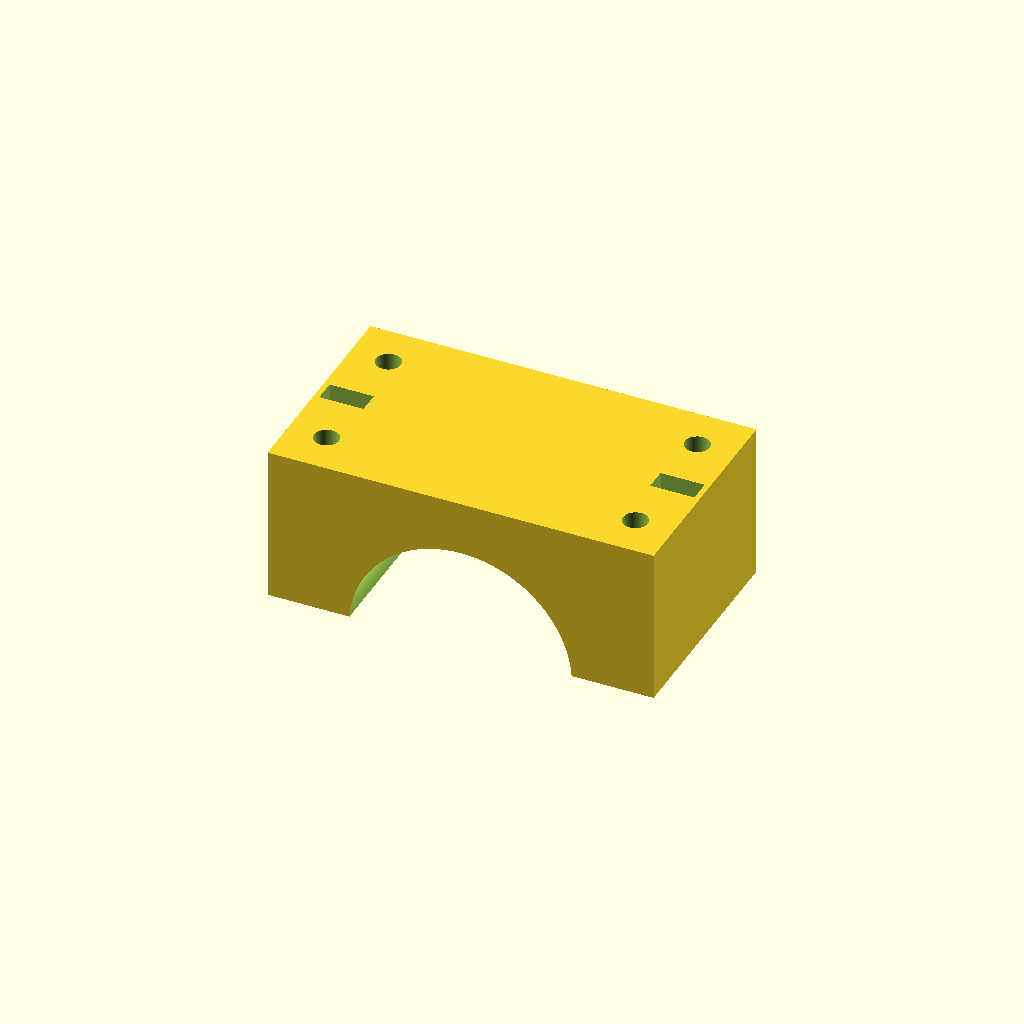
Cell 1: the model at its default parameters.
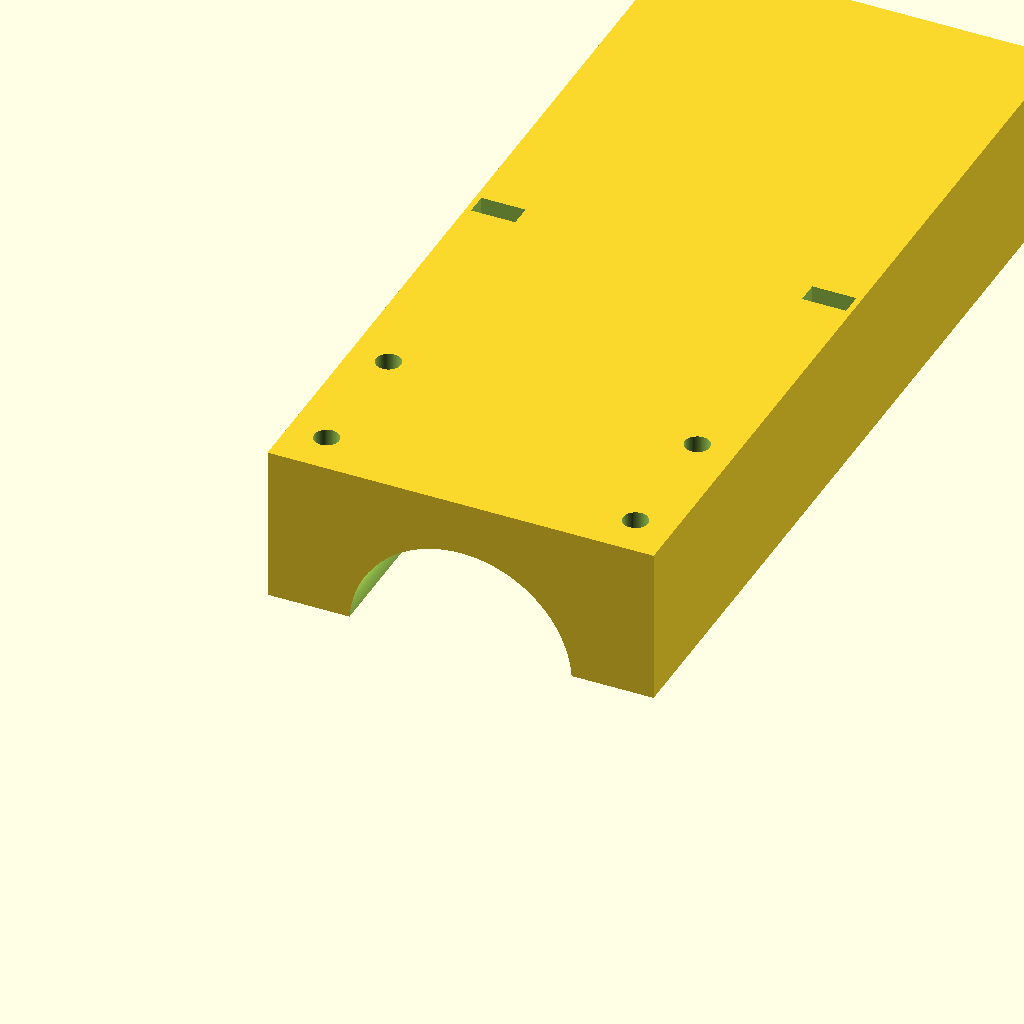
Cell 2: the same model with light_y1 = 236.
All cells are drawn from one camera (rotation 55°, 0°, 25°, orthographic, colour scheme Cornfield), so only the parameter changes between them.
Source of the model, parts/child/exterior/printed/child_light_clamp/child_light_clamp.scad:
// =====================================================================
// child_light_clamp.scad — 水中ライト 割りクランプ 上半分 (1個印刷)
//
// 下半分は child_shell_fwd の鞍座 (light_saddle) と一体。この部品を
// M4 x4 で締めてライト胴を挟む。ライトの前後位置は鞍座の長さ 40mm の
// 範囲で自由に決められる (ライト軸 = Y なので、軸方向にスライドするだけ)。
//
// ★ ライトは未選定。light_d は仮値。製品決定後に light_d を実測値に
//   置き換え、child_shell_fwd と**両方**再ビルドすること。
//
// 座標系 (この部品のローカル):
//   x = 0 : 機体中心   y = 0 : 鞍座の後端 (light_y0)   z = 0 : ライト軸
//   → アセンブリでは translate([0, 78, 58]) で置く
//
// 印刷向き: **上下逆さま** (z=blk_h の平面をベッドに置く)。
//   鞍の半円が上を向くのでサポート不要。
// =====================================================================

/* [ライト (未選定 — 要実測)] */
light_d   = 40;             // 胴径 **要選定・要実測**
grip_clr  = 0.4;            // 締め代を残すためのすきま (ゴムシート前提)

/* [クランプ (child_shell_fwd と一致させること)] */
light_y0  = 78;             // 鞍座 y 範囲 (グローバル)
light_y1  = 118;
light_m4x = 28;             // M4 の x (±)
light_m4y = [86, 110];      // 同 y (グローバル)
light_blk = 35;             // ブロック 半幅
blk_h     = 30;             // ブロック 高さ (ライト軸から上)
m4_d      = 4.5;
gap_z     = 1.5;            // 合わせ面のすきま (締めるとゴムが潰れて効く)

/* [結束] */
// M4 の外側には入らないので、前後の M4 の**間** (y 中央) に置く
tie_w     = 4;              // 帯の厚み方向 (Y)
tie_h     = 8;              // 帯の幅方向 (X)
tie_x     = 30;             // 結束スロット x (±)

$fn = 96;

// ---- 導出 -----------------------------------------------------------
blk_len = light_y1 - light_y0;              // 40
sc_y    = [light_m4y[0] - light_y0, light_m4y[1] - light_y0];   // 8, 32
bore_r  = (light_d + grip_clr)/2;

// ---- 干渉・成立性チェック --------------------------------------------
assert(blk_h - bore_r >= 8, str("鞍の頂部肉厚不足: ", blk_h - bore_r, "mm"));
assert(light_m4x - m4_d/2 > bore_r + 3,
       str("M4 が鞍の半円に掛かる: ", light_m4x - m4_d/2, " <= ", bore_r + 3));
assert(light_m4x + m4_d/2 < light_blk - 2, "M4 の外側端距離不足");
for (y = sc_y) assert(y > 5 && y < blk_len - 5, "M4 の Y 端距離不足");
assert(tie_x + tie_h/2 <= light_blk - 0.5,
       str("結束スロットがブロックからはみ出し: 外端 ", tie_x + tie_h/2, " > ", light_blk));
for (y = sc_y)
    assert(abs(blk_len/2 - y) > (tie_w + m4_d)/2 + 2,
           str("結束スロット (y=", blk_len/2, ") が M4 (y=", y, ") に掛かる"));
assert(gap_z > 0.8, "合わせ面のすきまが小さく、締め代が取れない");

// ---- 本体 -------------------------------------------------------------
difference() {
    translate([-light_blk, 0, gap_z]) cube([2*light_blk, blk_len, blk_h - gap_z]);
    // ライト胴の鞍 (下向きの半円。印刷時は上向きになる)
    translate([0, -2, 0]) rotate([-90,0,0]) cylinder(d=light_d + grip_clr, h=blk_len+4);
    // M4 通し穴 x4
    for (sx=[-1,1]) for (y=sc_y)
        translate([sx*light_m4x, y, -2]) cylinder(d=m4_d, h=blk_h+4);
    // 結束バンド スロット (ライトの配線を機体側へ寄せる)。前後 M4 の中間に置く
    for (sx=[-1,1])
        translate([sx*tie_x - tie_h/2, blk_len/2 - tie_w/2, -2])
            cube([tie_h, tie_w, blk_h+4]);
}

echo(str("クランプ ", 2*light_blk, " x ", blk_len, " x ", blk_h - gap_z,
         " / 鞍 Ø", light_d + grip_clr));
echo(str("アセンブリ配置: translate([0, ", light_y0, ", 58])"));
Customizer parameters (derived from the source; name, type, default, range or options):
light_d: number, default 40
grip_clr: number, default 0.4
light_y0: number, default 78
light_y1: number, default 118
light_m4x: number, default 28
light_m4y: vector, default [86, 110]
light_blk: number, default 35
blk_h: number, default 30
m4_d: number, default 4.5
gap_z: number, default 1.5
tie_w: number, default 4
tie_h: number, default 8
tie_x: number, default 30
